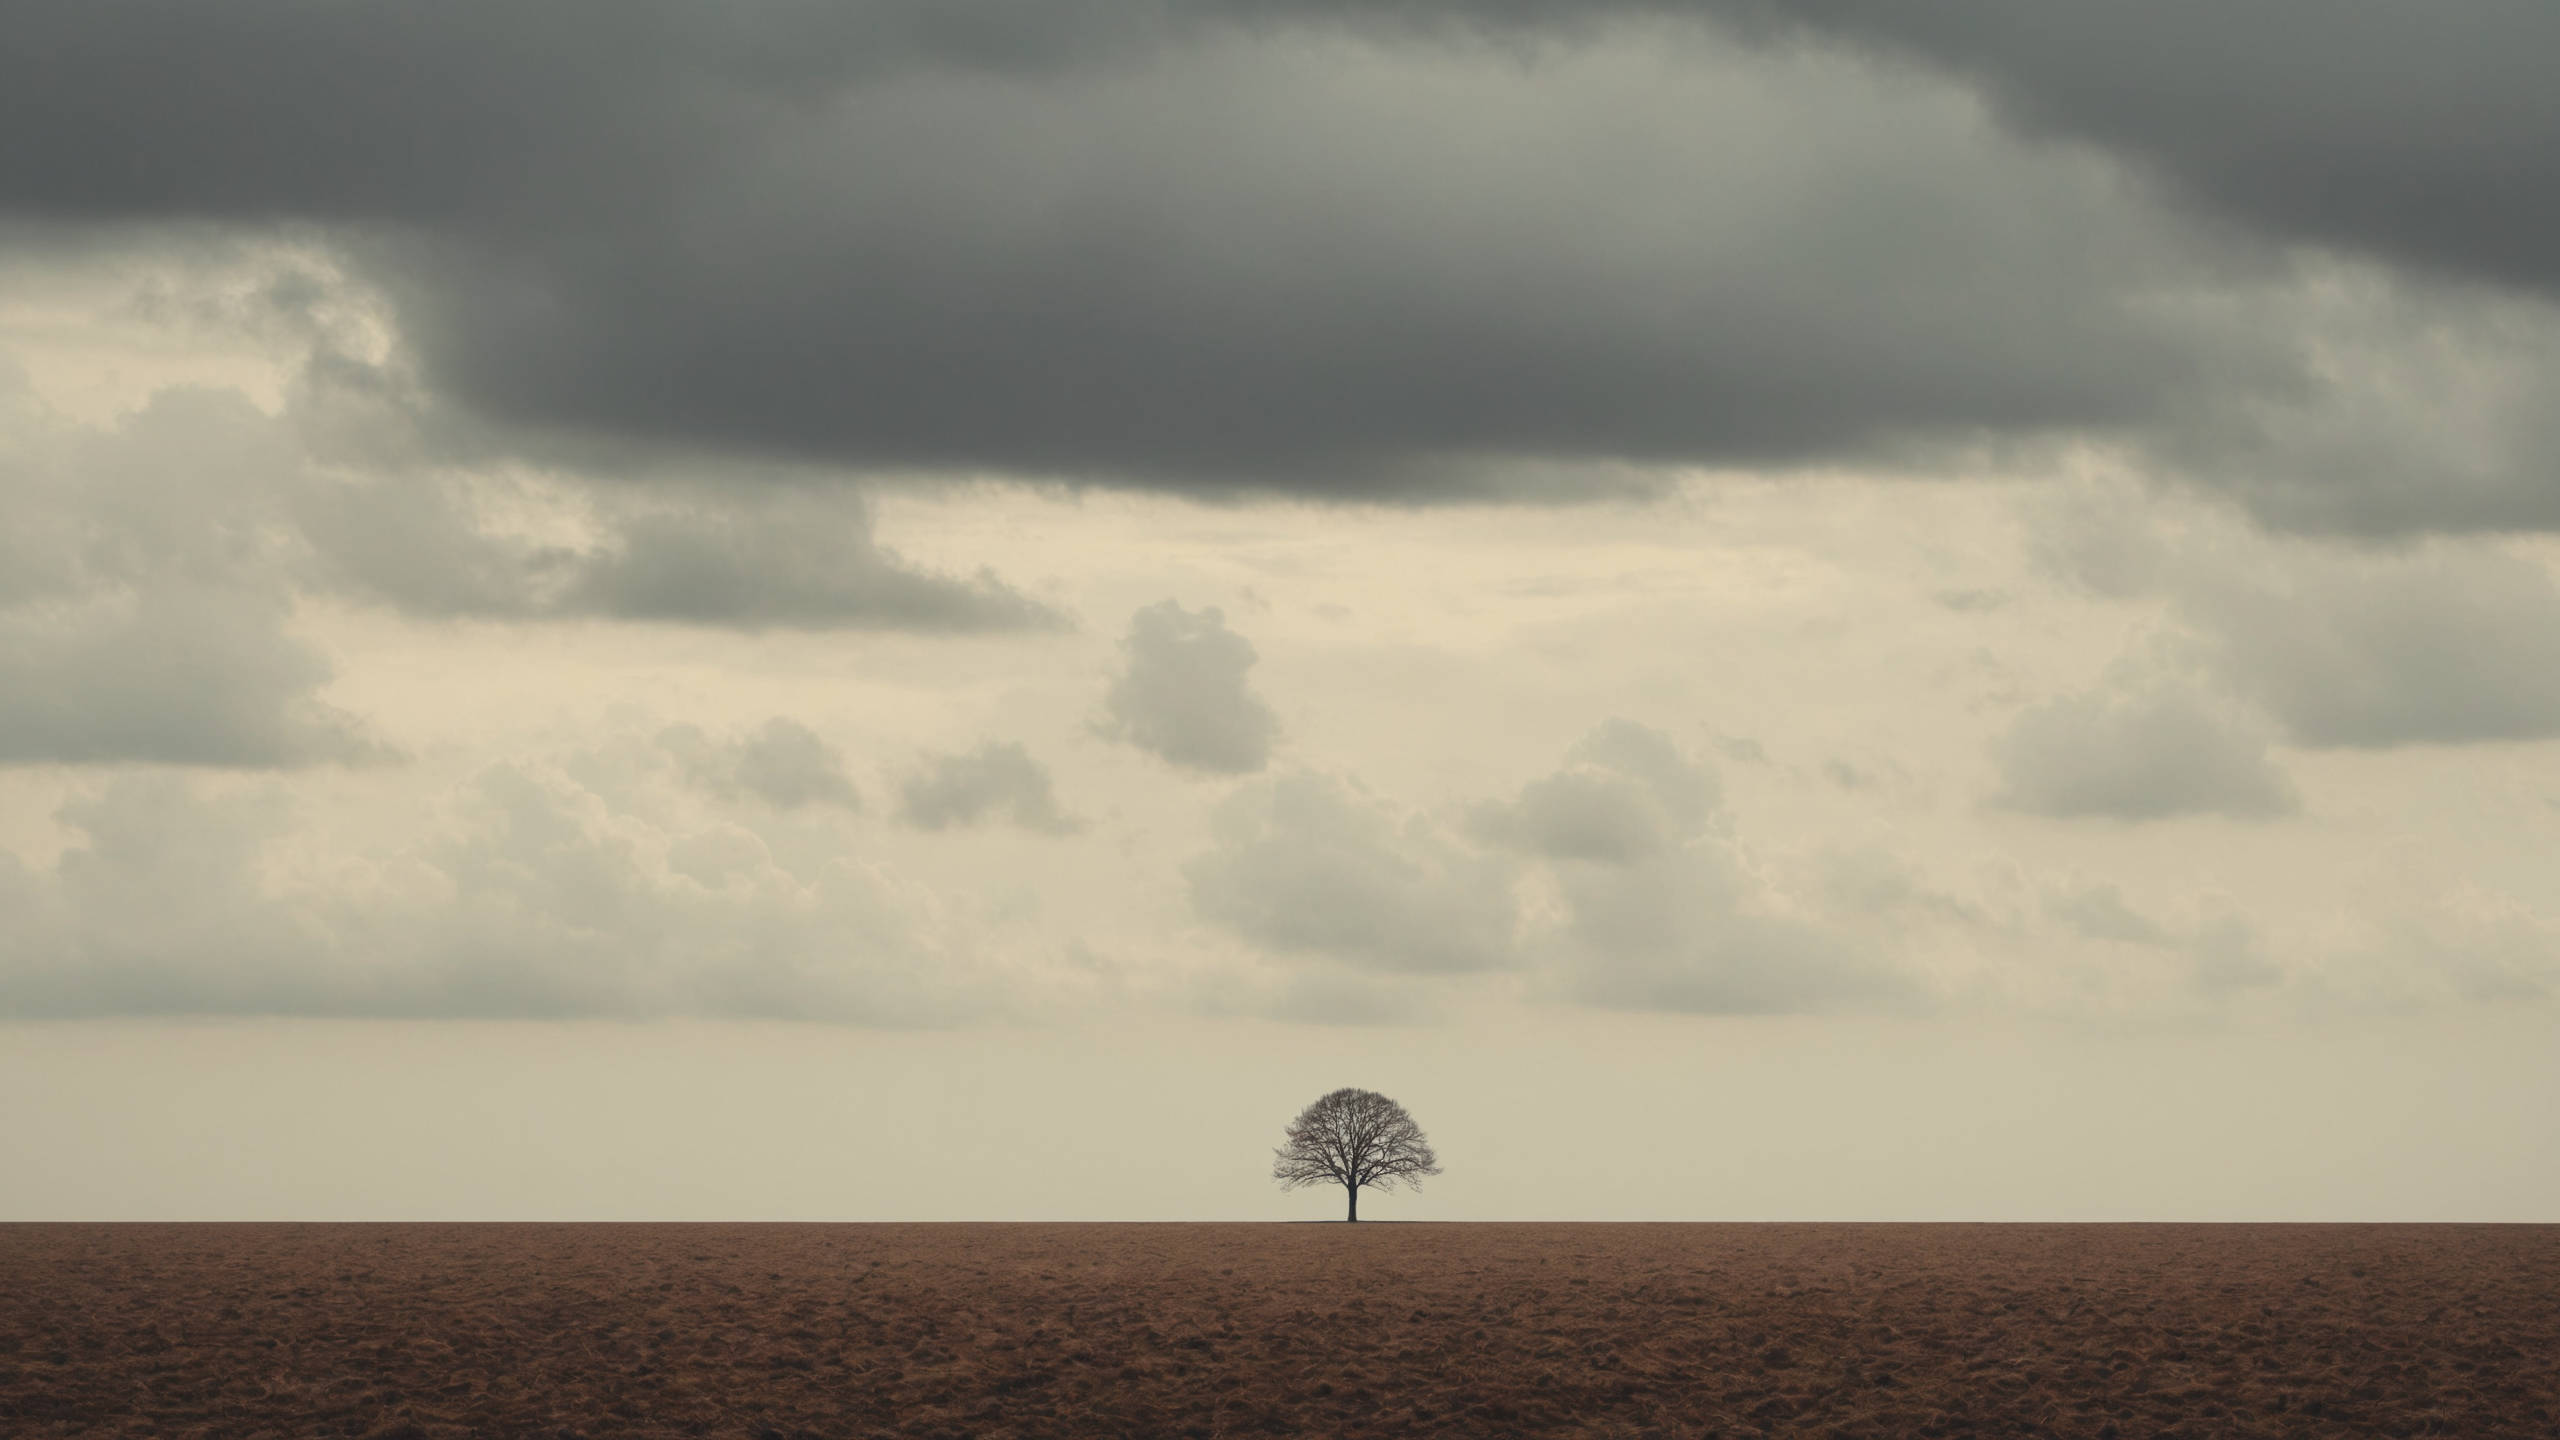
Generation parameters embedded in this image by AUTOMATIC1111 Stable Diffusion web UI or a fork of it (Forge, ...) (PNG 'parameters' text chunk):
chillout, minimal, calm, dark colors, abstract, small centered composition, product shot, plain background, designed by Pieter-Jansz van Asch, wallpaper art, in the center is an image of a ("The Embodiment of Dismal":1.1) , Dutch Golden Age, landscapes, atmospheric, blank background, Matte, Basic detail, Cloudy, Unknown quality, Overexposed, Basic dull focus
Negative prompt: dynamic, action, cluttered background, moody, night, monochromatic, washed out, bright, sunny, light, vibrant, colorful, photograph, photorealism, realism, simple, monochrome, portrait, text, watermark
Steps: 35, Sampler: dpmpp_3m_sde_gpu_karras, CFG Scale: 5.0, Seed: 609691174518261, Size: 2560x1440, Model: ClarityXL-v2.3.3.fp16.safetensors, Model hash: 6df3e10bbc, Hashes: {"model": "6df3e10bbc"}, Batch index: 0, Batch size: 2